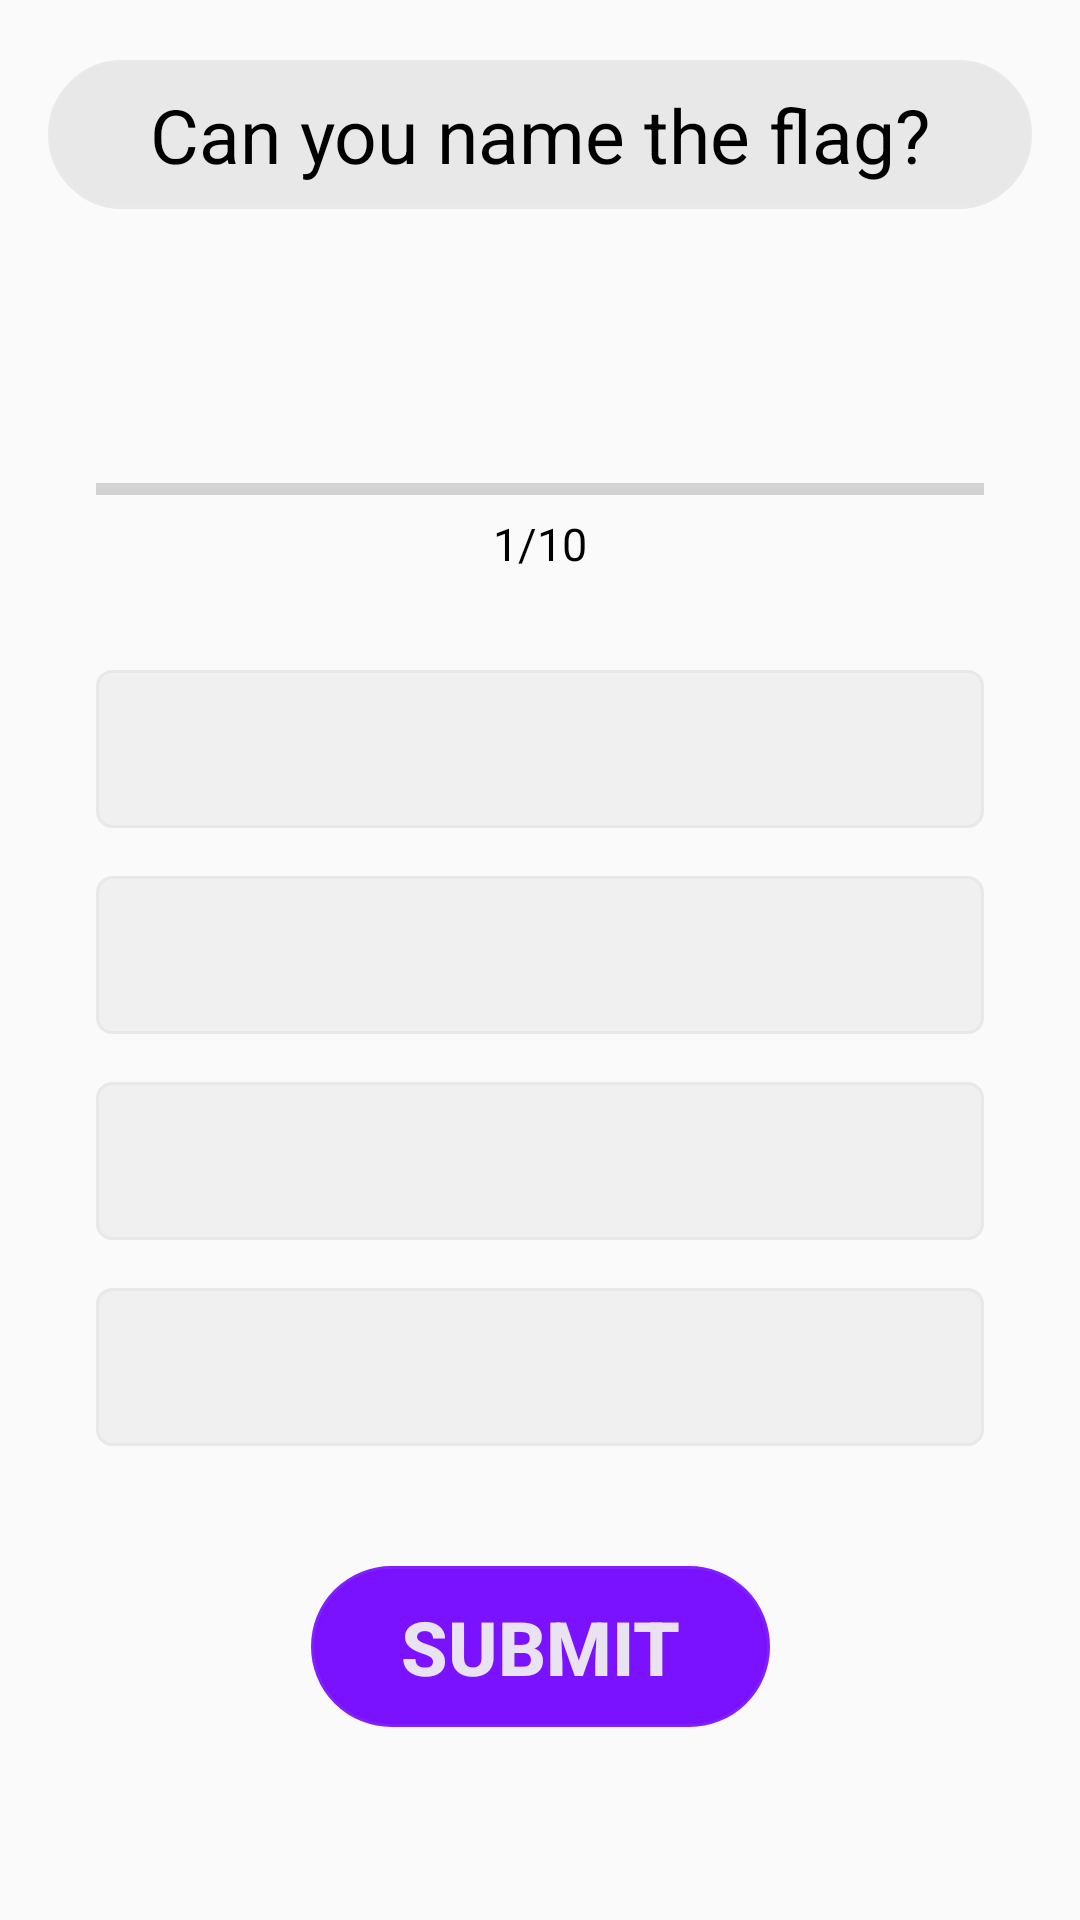

This screen was rendered from an Android layout file. Write that file and the resources it references.
<!-- AndroidManifest.xml: application theme AppTheme -->
<!-- res/layout/fragment_game.xml -->
<?xml version="1.0" encoding="utf-8"?>
<layout xmlns:android="http://schemas.android.com/apk/res/android"
    xmlns:tools="http://schemas.android.com/tools"
    xmlns:app="http://schemas.android.com/apk/res-auto">

    <data>
        <variable
            name="gameViewModel"
            type="com.example.mobilalkproject.screens.game.GameViewModel" />
    </data>
    
    <ScrollView
        android:layout_width="match_parent"
        android:layout_height="match_parent"
        android:fillViewport="true">

        <androidx.constraintlayout.widget.ConstraintLayout
            android:layout_width="match_parent"
            android:layout_height="wrap_content"
            android:orientation="vertical"
            tools:context=".screens.game.GameFragment">

            <TextView
                android:id="@+id/question_text"
                android:layout_width="match_parent"
                android:layout_height="wrap_content"
                android:layout_marginTop="20dp"
                android:padding="8dp"
                android:layout_marginStart="16dp"
                android:layout_marginEnd="16dp"
                android:gravity="center"
                android:text="@string/question"
                android:background="@drawable/round_shape"
                android:backgroundTint="@color/options_color"
                android:textColor="@color/black"
                android:textSize="25sp"
                app:layout_constraintBottom_toTopOf="@id/timer_text"
                app:layout_constraintEnd_toEndOf="parent"
                app:layout_constraintStart_toStartOf="parent"
                app:layout_constraintTop_toTopOf="parent" />

            <TextView
                android:id="@+id/timer_text"
                android:layout_width="wrap_content"
                android:layout_height="wrap_content"
                android:text="@{gameViewModel.currentTimeString}"
                android:layout_marginTop="10dp"
                android:textColor="@color/black"
                android:textSize="30sp"
                app:layout_constraintTop_toBottomOf="@id/question_text"
                app:layout_constraintEnd_toEndOf="parent"
                app:layout_constraintStart_toStartOf="parent"
                tools:text="0:10" />

            <ImageView
                android:id="@+id/flag_image"
                android:layout_width="wrap_content"
                android:layout_height="wrap_content"
                android:src="@drawable/argentina"
                android:layout_marginTop="10dp"
                app:layout_constraintTop_toBottomOf="@id/timer_text"
                app:layout_constraintEnd_toEndOf="parent"
                app:layout_constraintStart_toStartOf="parent"/>

            <ProgressBar
                android:id="@+id/progressbar"
                style="?android:attr/progressBarStyleHorizontal"
                android:layout_width="match_parent"
                android:layout_height="wrap_content"
                android:layout_marginStart="32dp"
                android:layout_marginEnd="32dp"
                android:layout_weight="2"
                android:indeterminate="false"
                android:max="10"
                android:layout_marginTop="25dp"
                android:progress="0"
                app:layout_constraintEnd_toEndOf="parent"
                app:layout_constraintStart_toStartOf="parent"
                app:layout_constraintTop_toBottomOf="@+id/flag_image"/>


            <TextView
                android:layout_width="wrap_content"
                android:layout_height="wrap_content"
                android:id="@+id/progress_number"
                android:textColor="@color/black"
                android:textSize="15sp"
                android:text="1/10"
                app:layout_constraintEnd_toEndOf="parent"
                app:layout_constraintStart_toStartOf="parent"
                app:layout_constraintTop_toBottomOf="@+id/progressbar"/>


            <TextView
                android:id="@+id/optionOne"
                android:layout_width="match_parent"
                android:layout_height="wrap_content"
                android:gravity="center"
                android:layout_marginTop="32dp"
                android:layout_marginStart="32dp"
                android:layout_marginEnd="32dp"
                android:padding="15dp"
                android:background="@drawable/default_option"
                android:textSize="17sp"
                app:layout_constraintStart_toStartOf="parent"
                app:layout_constraintEnd_toEndOf="parent"
                app:layout_constraintTop_toBottomOf="@+id/progress_number"/>

            <TextView
                android:id="@+id/optionTwo"
                android:layout_width="match_parent"
                android:layout_height="wrap_content"
                android:gravity="center"
                android:layout_marginTop="16dp"
                android:layout_marginStart="32dp"
                android:layout_marginEnd="32dp"
                android:padding="15dp"
                android:background="@drawable/default_option"
                android:textSize="17sp"
                app:layout_constraintStart_toStartOf="parent"
                app:layout_constraintEnd_toEndOf="parent"
                app:layout_constraintTop_toBottomOf="@+id/optionOne"/>

            <TextView
                android:id="@+id/optionThree"
                android:layout_width="match_parent"
                android:layout_height="wrap_content"
                android:gravity="center"
                android:layout_marginTop="16dp"
                android:layout_marginStart="32dp"
                android:layout_marginEnd="32dp"
                android:padding="15dp"
                android:background="@drawable/default_option"
                android:textSize="17sp"
                app:layout_constraintStart_toStartOf="parent"
                app:layout_constraintEnd_toEndOf="parent"
                app:layout_constraintTop_toBottomOf="@+id/optionTwo"/>

            <TextView
                android:id="@+id/optionFour"
                android:layout_width="match_parent"
                android:layout_height="wrap_content"
                android:gravity="center"
                android:layout_marginTop="16dp"
                android:layout_marginStart="32dp"
                android:layout_marginEnd="32dp"
                android:padding="15dp"
                android:background="@drawable/default_option"
                android:textSize="17sp"
                app:layout_constraintStart_toStartOf="parent"
                app:layout_constraintEnd_toEndOf="parent"
                app:layout_constraintTop_toBottomOf="@+id/optionThree"/>

            <Button
                android:id="@+id/submitButton"
                android:layout_width="wrap_content"
                android:layout_height="wrap_content"
                android:layout_marginTop="40dp"
                android:paddingBottom="10dp"
                android:paddingTop="10dp"
                android:paddingLeft="30dp"
                android:paddingRight="30dp"
                android:background="@drawable/round_shape"
                android:backgroundTint="@color/colorPrimaryDark"
                android:textSize="25sp"
                android:textStyle="bold"
                android:textColor="@color/white"
                android:text="@string/submit"
                app:layout_constraintStart_toStartOf="parent"
                app:layout_constraintEnd_toEndOf="parent"
                app:layout_constraintTop_toBottomOf="@+id/optionFour"/>

        </androidx.constraintlayout.widget.ConstraintLayout>
    </ScrollView>
</layout>
<!-- resources referenced by this layout -->
<resources>
  <color name="black">#000000</color>
  <color name="colorPrimaryDark">#7a12ff</color>
  <color name="options_color">#e8e8e8</color>
  <color name="white">#f0f0f0f0</color>
  <!-- drawable default_option (drawable) -->
  <?xml version="1.0" encoding="utf-8"?>
  <shape xmlns:android="http://schemas.android.com/apk/res/android" android:shape="rectangle">
  
      <stroke android:width="1dp" android:color="@color/options_color"/>
      <solid android:color="@color/white"/>
      <corners android:radius="5dp" />
  
  </shape>
  <!-- drawable round_shape (drawable) -->
  <?xml version="1.0" encoding="utf-8"?>
  <shape xmlns:android="http://schemas.android.com/apk/res/android">
  
      <stroke android:color="@color/white" android:width="2dp"/>
      <corners android:radius="50dp" />
  
  </shape>
  <string name="question">Can you name the flag?</string>
  <string name="submit">SUBMIT</string>
  <style name="AppTheme" parent="Theme.AppCompat.Light.DarkActionBar">
          <item name="colorPrimary">@color/colorPrimaryDark</item>
          <item name="colorPrimaryDark">@color/colorPrimary</item>
          <item name="colorAccent">@color/colorAccent</item>
      </style>
  <color name="colorPrimary">#9142F6</color>
  <color name="colorAccent">#7a12ff</color>
</resources>
